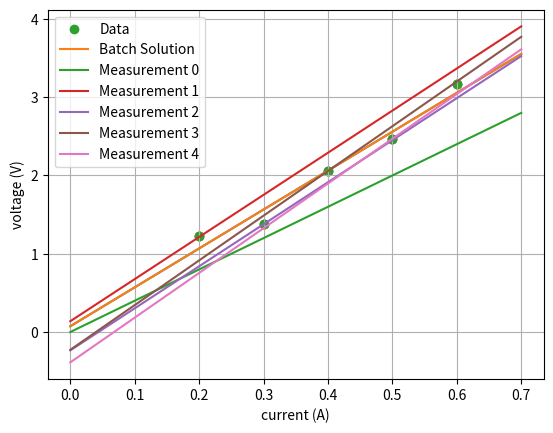

Write Python code to recreate this figure.

# coding: utf-8

# ## Introduction
# ----
# In this assignment, you will convert your batch least squares solution to a recursive one! Recall that you have the following data:
# 
# | Current (A) | Voltage (V) |
# |-------------|-------------|
# | 0.2         | 1.23        |
# | 0.3         | 1.38        |
# | 0.4         | 2.06        |
# | 0.5         | 2.47        |
# | 0.6         | 3.17        |
# 
# This time, you will be fitting a linear model which includes an offset, $y = Rx + b$. If Ohm's law ($V = RI$) holds, we expect this offset to be near zero.
# 
# You will set the initial parameters with the assumption that your prior estimate of the resistance $R = 4$ is not very good. Also, since you are fairly certain that Ohm's law ($V = RI$) does, in fact, hold, it is safe to assume with high confidence that the offset term $b$ will be close to zero. Initialize the estimator as follows:
# 
# $$\hat{R} \sim \mathcal{N}(4, 10.0), \hat{b} \sim \mathcal{N}(0, 0.2)$$
# 
# You can assume that we know the current perfectly, and that the voltage measurements are corrupted by additive, independent and identitically distributed Gaussian noise with variance $0.0225 ~ V^2$.
# 
# ## Getting Started
# ----
# As before, load the current and voltge measurements into numpy arrays and plot the values:

# In[1]:


import numpy as np
from numpy.linalg import inv
import matplotlib.pyplot as plt

I = np.array([0.2, 0.3, 0.4, 0.5, 0.6])
V = np.array([1.23, 1.38, 2.06, 2.47, 3.17])


# In[2]:


plt.scatter(I, V)

plt.xlabel('current (A)')
plt.ylabel('voltage (V)')
plt.grid(True)
plt.show()


# ## Estimating the Parameters
# ----
# ### Batch Estimator
# Before implementing recursive least squares, let's review the parameter estimate given by the batch least squares method used in the previous assignment. This time, you will be fitting a model which contains an offset $y = Rx + b$. We can use this result later for comparison.

# In[3]:


## Batch Solution
H = np.ones((5,2))
H[:, 0] = I
x_ls = inv(H.T.dot(H)).dot(H.T.dot(V))
print('The parameters of the line fit are ([R, b]):')
print(x_ls)

#Plot
I_line = np.arange(0, 0.8, 0.1)
V_line = x_ls[0]*I_line + x_ls[1]

plt.scatter(I, V)
plt.plot(I_line, V_line)
plt.xlabel('current (A)')
plt.ylabel('voltage (V)')
plt.grid(True)
plt.show()


# As expected, the offset parameter $\hat{b}$ is near zero, while $\hat{R}$ closely approximates the true resistance value of $R = 5~\Omega$.

# ### Recursive Estimator
# Now try to implement the least squares method recursively! Recall the steps described in Module 1, Lesson 2 - "Recursive Least Squares": 
# 
# **Initialize the parameter and covariance estimates**:
# 
# ----
# $$
# \hat{\mathbf{x}}_0 = E\left[\mathbf{x}\right] \,\,\, , \,\,\, \mathbf{P}_0 = E\left[(\mathbf{x} - \hat{\mathbf{x}}_0)(\mathbf{x} - \hat{\mathbf{x}}_0)^T\right]
# $$
# 
# **For every measurement k**:
# 
# ----
#   * Calculate the correction gain $$\mathbf{K}_k = \mathbf{P}_{k-1}\mathbf{H}_k^T\left(\mathbf{H}_k\mathbf{P}_{k-1}\mathbf{H}_k^T + \mathbf{R}_k\right)^{-1}$$
#   * Update the parameter estimate $$\hat{\mathbf{x}}_k = \hat{\mathbf{x}}_{k-1} + \mathbf{K}_k\left(\mathbf{y}_k - \mathbf{H}_k\hat{\mathbf{x}}_{k-1}\right)$$
#   * Update the covariance estimate $$\mathbf{P}_k = \left(\mathbf{I} - \mathbf{K}_k\mathbf{H}_k\right)\mathbf{P}_{k-1}$$

# In[9]:


## Recursive solution

#Initialize the 2x2 covaraince matrix
P_k = np.diag([10.0, 0.2])

#Initialize the parameter estimate x
x_k = np.array([4.0, 0.0])




#Our measurement variance
Var = 0.0225

#Pre allocate our solutions so we can save the estimate at every step
num_meas = I.shape[0]
x_hist = np.zeros((num_meas + 1,2))
P_hist = np.zeros((num_meas + 1,2,2))

x_hist[0] = x_k
P_hist[0] = P_k

#print('x_k shape is    ' + str(x_k.shape))
#print('P_k shape is    ' + str(P_k.shape))
#print('x_hist shape is ' + str(x_hist.shape))
#print('P_hist shape is ' + str(P_hist.shape))
#print('H_k shape is ' + str(H_k.shape))


#Iterate over the measurements
for k in range(num_meas):
    
    H_k = np.array([I[k], 1.0])
    #Construct K_k
    temp = np.matmul(H_k, np.matmul(P_k, H_k.T))  + np.array([Var])
    #print(temp.shape)
    #print(temp)
        
    K_k  = np.matmul(P_k, np.matmul(H_k.reshape((2,1)), 1/temp))
    #print('K_k shape is ' + str(K_k.shape))
    #print(K_k)
    
    #Update our estimate
    x_k = x_k + K_k * (V[k] - np.matmul(H_k.T, x_k))
 
    #Update our uncertainty
    P_k = np.matmul( (np.identity(2) - np.matmul(K_k, H_k)), P_k)

    #Keep track of our history
    P_hist[k+1] = P_k
    x_hist[k+1] = x_k
    
print('The parameters of the line fit are ([R, b]):')
print(x_k)

print(x_hist)


# ## Plotting the Results
# ----
# Let's plot out the solutions at every step. Does the value converge towards the batch least squares solution from the previous assignment?

# In[6]:


#Plot
plt.scatter(I, V, label='Data')
plt.plot(I_line, V_line, label='Batch Solution')
plt.xlabel('current (A)')
plt.ylabel('voltage (V)')
plt.grid(True)

I_line = np.arange(0, 0.8, 0.1)
for k in range(num_meas):
    V_line = x_hist[k,0]*I_line + x_hist[k,1]
    plt.plot(I_line, V_line, label='Measurement {}'.format(k))

plt.legend()
plt.show()


# The resistance estimate does approach the true resistance value of $R = 5~\Omega$. Try modifying the initialization values (e.g., the intial uncertainty) - can you get a better final estimate?
